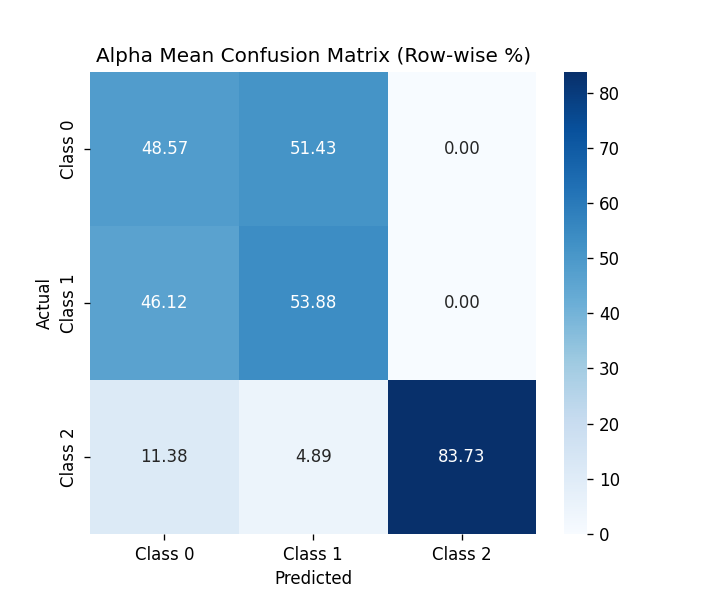

Data behind this chart, as committed beside it:
, Class 0, Class 1, Class 2
Class 0, 48.57, 51.43, 0.0
Class 1, 46.12, 53.88, 0.0
Class 2, 11.38, 4.89, 83.73
